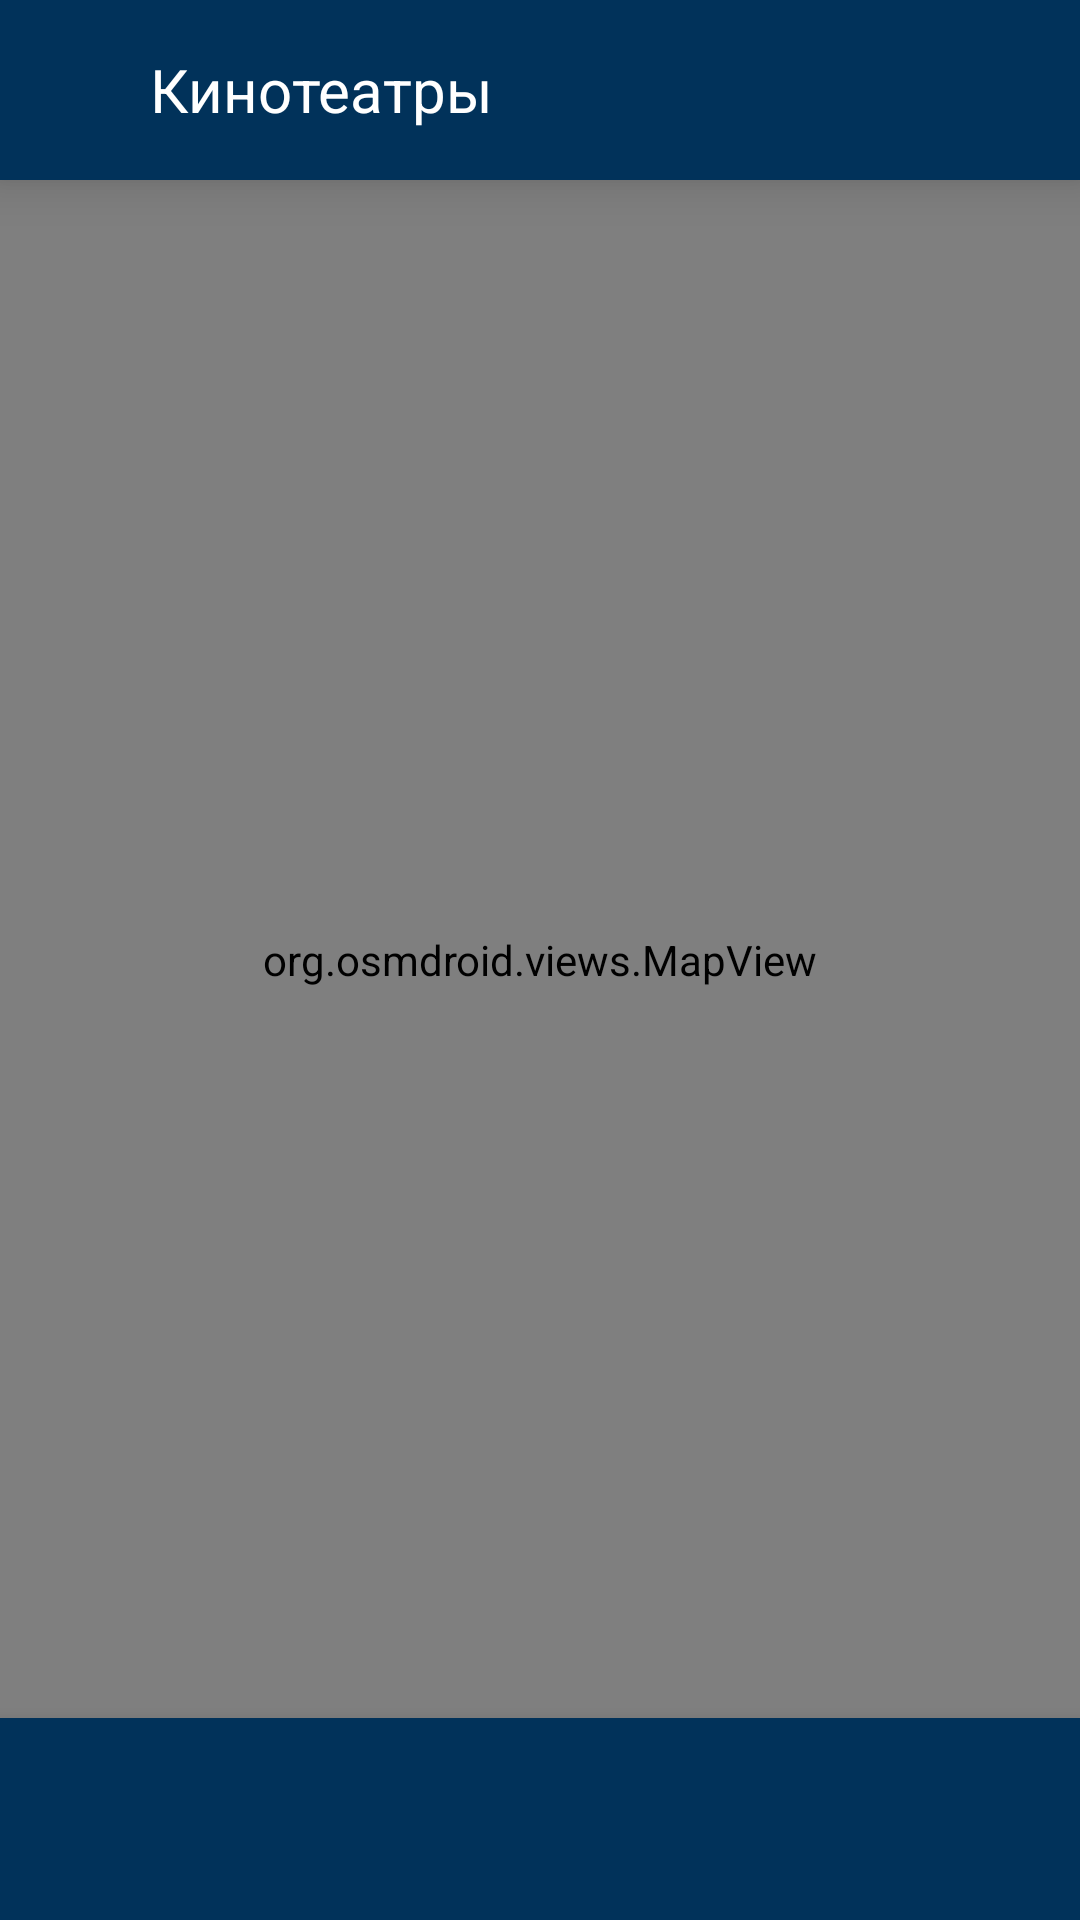

The Android layout XML behind this screen, and the referenced resources:
<!-- AndroidManifest.xml: application theme Theme.Kinopedia -->
<!-- res/layout/fragment_nearest_cinema.xml -->
<?xml version="1.0" encoding="utf-8"?>
 <layout xmlns:android="http://schemas.android.com/apk/res/android"
    xmlns:app="http://schemas.android.com/apk/res-auto"
    xmlns:tools="http://schemas.android.com/tools"
    tools:context=".ui.cinema.view.NearestCinemaFragment">
    <androidx.constraintlayout.widget.ConstraintLayout
        android:layout_width="match_parent"
        android:layout_height="match_parent">

        <androidx.appcompat.widget.Toolbar
            android:id="@+id/toolbar_cinema"
            android:layout_width="match_parent"
            android:layout_height="60dp"
            android:background="@color/prussian_blue"
            android:elevation="10dp"
            app:layout_constraintEnd_toEndOf="parent"
            app:layout_constraintStart_toStartOf="parent"
            app:layout_constraintTop_toTopOf="parent">

            <ImageButton
                android:id="@+id/back_button"
                android:layout_width="20dp"
                android:layout_height="20dp"
                android:src="@drawable/baseline_arrow_back_24"
                android:background="@drawable/empty_background"
                />

            <TextView
                android:layout_width="wrap_content"
                android:layout_height="wrap_content"
                android:text="@string/cinemas"
                android:textAppearance="@style/toolbar_title"
                android:layout_marginStart="30dp"
                />
        </androidx.appcompat.widget.Toolbar>

    <org.osmdroid.views.MapView
        android:id="@+id/mapview"
        android:layout_width="match_parent"
        android:layout_height="match_parent"
        app:layout_constraintEnd_toEndOf="parent"
        app:layout_constraintStart_toStartOf="parent"
        app:layout_constraintTop_toTopOf="parent" />

    <androidx.constraintlayout.widget.ConstraintLayout
        android:id="@+id/info_cinema"
        android:layout_width="match_parent"
        android:layout_height="wrap_content"
        android:layout_gravity="bottom"
        android:elevation="10dp"
        android:background="@color/prussian_blue"
        app:layout_constraintBottom_toBottomOf="parent"
        app:layout_constraintStart_toStartOf="parent">

        <TextView
            android:id="@+id/name_cinema"
            android:layout_width="wrap_content"
            android:layout_height="wrap_content"
            android:layout_marginStart="12dp"
            android:layout_marginTop="6dp"
            android:textAppearance="@style/cinema_name"
            android:textSize="20sp"
            app:layout_constrainedWidth="true"
            app:layout_constraintEnd_toEndOf="parent"
            app:layout_constraintHorizontal_bias="0"
            app:layout_constraintStart_toStartOf="parent"
            app:layout_constraintTop_toTopOf="parent"
            tools:text="КиноПоиск" />

        <TextView
            android:id="@+id/description_cinema"
            android:layout_width="wrap_content"
            android:layout_height="wrap_content"
            android:layout_gravity="bottom"
            android:layout_marginStart="12dp"
            android:layout_marginTop="3dp"
            android:layout_marginBottom="7dp"
            android:textAppearance="@style/cinema_welcome"
            app:layout_constrainedWidth="true"
            app:layout_constraintBottom_toBottomOf="parent"
            app:layout_constraintEnd_toEndOf="parent"
            app:layout_constraintHorizontal_bias="0"
            app:layout_constraintStart_toStartOf="parent"
            app:layout_constraintTop_toBottomOf="@+id/name_cinema"
            tools:text="ул. Пушкина, 234" />
</androidx.constraintlayout.widget.ConstraintLayout>

    <FrameLayout
        android:id="@+id/frameLayout"
        android:layout_width="match_parent"
        android:layout_height="1dp"
        android:background="@color/grey"
        app:layout_constraintBottom_toBottomOf="parent"
        app:layout_constraintStart_toStartOf="parent" />

</androidx.constraintlayout.widget.ConstraintLayout>
    
</layout>
<!-- resources referenced by this layout -->
<resources>
  <color name="grey">#80D3D3DD</color>
  <color name="prussian_blue">#01325A</color>
  <string name="cinemas">Кинотеатры</string>
  <style name="cinema_name">
          <item name="android:textSize">16sp</item>
          <item name="android:letterSpacing">-0.03</item>
          <item name="android:textStyle">bold</item>
          <item name="android:textColor">@color/white</item>
      </style>
  <style name="cinema_welcome">
          <item name="android:textSize">18sp</item>
          <item name="android:letterSpacing">0.03</item>
          <item name="android:textColor">@color/white</item>
      </style>
  <style name="toolbar_title">
          <item name="android:textSize">20sp</item>
          <item name="android:textColor">@color/white</item>
      </style>
  <style name="Theme.Kinopedia" parent="Theme.MaterialComponents.Light.NoActionBar.Bridge">
          
          <item name="colorPrimary">@color/prussian_blue</item>
          <item name="colorPrimaryVariant">@color/prussian_blue</item>
          <item name="colorOnPrimary">@color/white</item>
          
          <item name="colorSecondary">@color/white</item>
          <item name="colorSecondaryVariant">@color/white</item>
          <item name="colorOnSecondary">@color/black</item>
          
          <item name="android:statusBarColor">?attr/colorPrimaryVariant</item>
          
          <item name="android:actionMenuTextAppearance">@style/toolbar_reset</item>
          <item name="android:actionMenuTextColor">@color/deep_grey</item>
      </style>
  <color name="white">#FFFFFFFF</color>
  <color name="black">#FF000000</color>
  <style name="toolbar_reset">
          <item name="android:textSize">14sp</item>
          <item name="android:textColor">@color/deep_grey</item>
      </style>
  <color name="deep_grey">#707070</color>
</resources>
